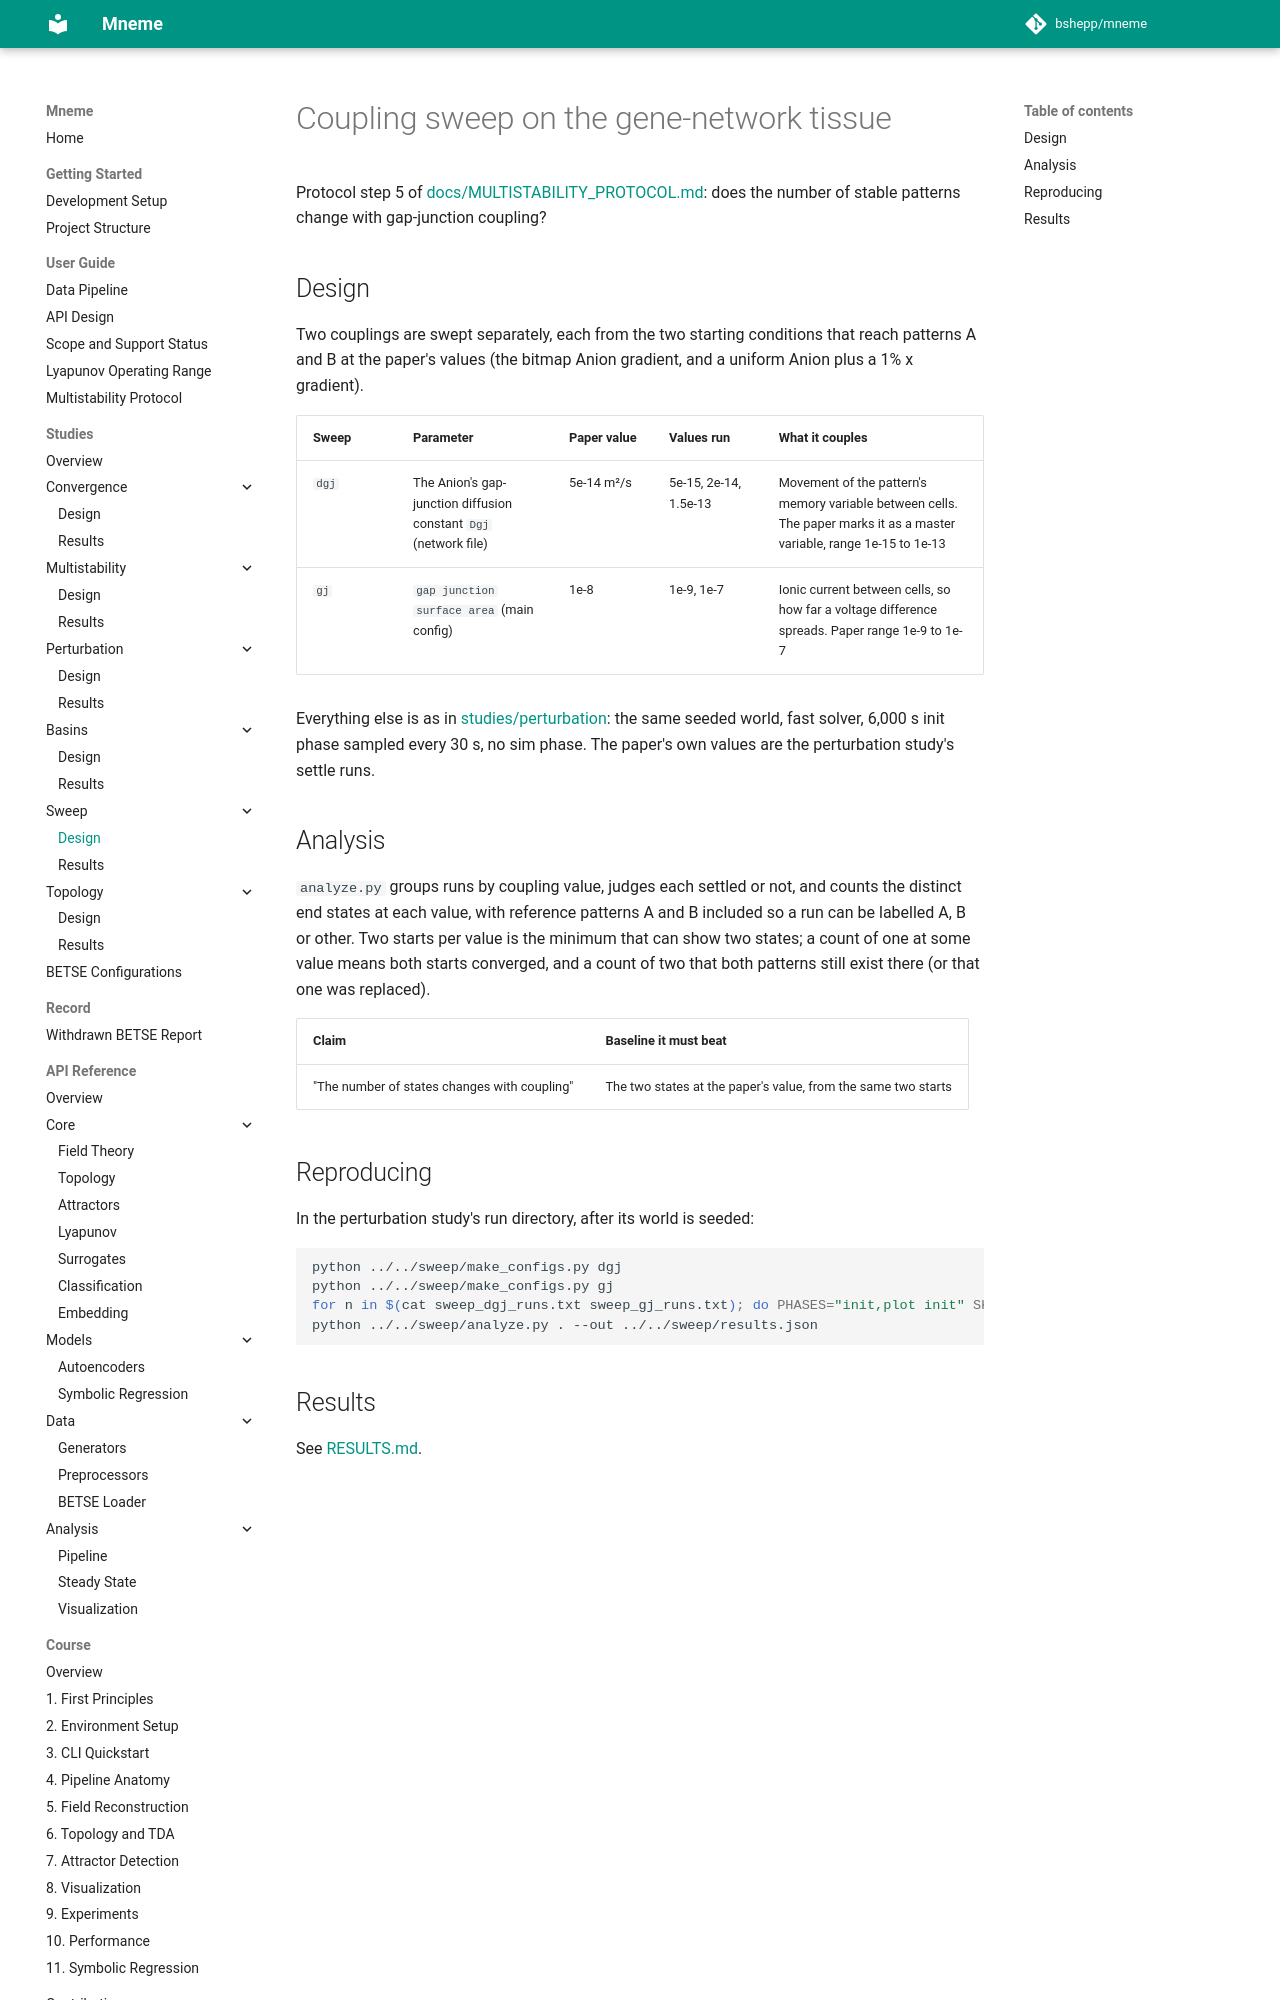

repository: bshepp/mneme · page: studies/sweep/index.html · generator: mkdocs

# Coupling sweep on the gene-network tissue

Protocol step 5 of [docs/MULTISTABILITY_PROTOCOL.md](../../docs/MULTISTABILITY_PROTOCOL.md): does the number of stable patterns change with gap-junction coupling?

## Design

Two couplings are swept separately, each from the two starting conditions that reach patterns A and B at the paper's values (the bitmap Anion gradient, and a uniform Anion plus a 1% x gradient).

| Sweep | Parameter | Paper value | Values run | What it couples |
|---|---|---|---|---|
| `dgj` | The Anion's gap-junction diffusion constant `Dgj` (network file) | 5e-14 m²/s | 5e-15, 2e-14, 1.5e-13 | Movement of the pattern's memory variable between cells. The paper marks it as a master variable, range 1e-15 to 1e-13 |
| `gj` | `gap junction surface area` (main config) | 1e-8 | 1e-9, 1e-7 | Ionic current between cells, so how far a voltage difference spreads. Paper range 1e-9 to 1e-7 |

Everything else is as in [studies/perturbation](../perturbation/README.md): the same seeded world, fast solver, 6,000 s init phase sampled every 30 s, no sim phase. The paper's own values are the perturbation study's settle runs.

## Analysis

`analyze.py` groups runs by coupling value, judges each settled or not, and counts the distinct end states at each value, with reference patterns A and B included so a run can be labelled A, B or other. Two starts per value is the minimum that can show two states; a count of one at some value means both starts converged, and a count of two that both patterns still exist there (or that one was replaced).

| Claim | Baseline it must beat |
|---|---|
| "The number of states changes with coupling" | The two states at the paper's value, from the same two starts |
